Image classification data set "symptom" (esgario/lara2018 on GitHub). Class labels (5): 1 health, leaf miner, rust, phoma, cercospora.

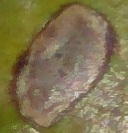
Label: leaf miner

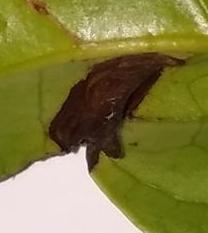
Label: phoma

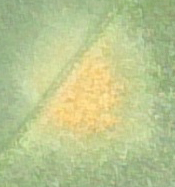
Label: rust

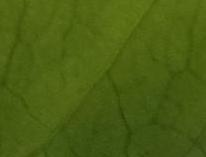
Label: 1 health

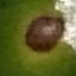
Label: cercospora

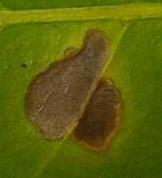
Label: leaf miner
